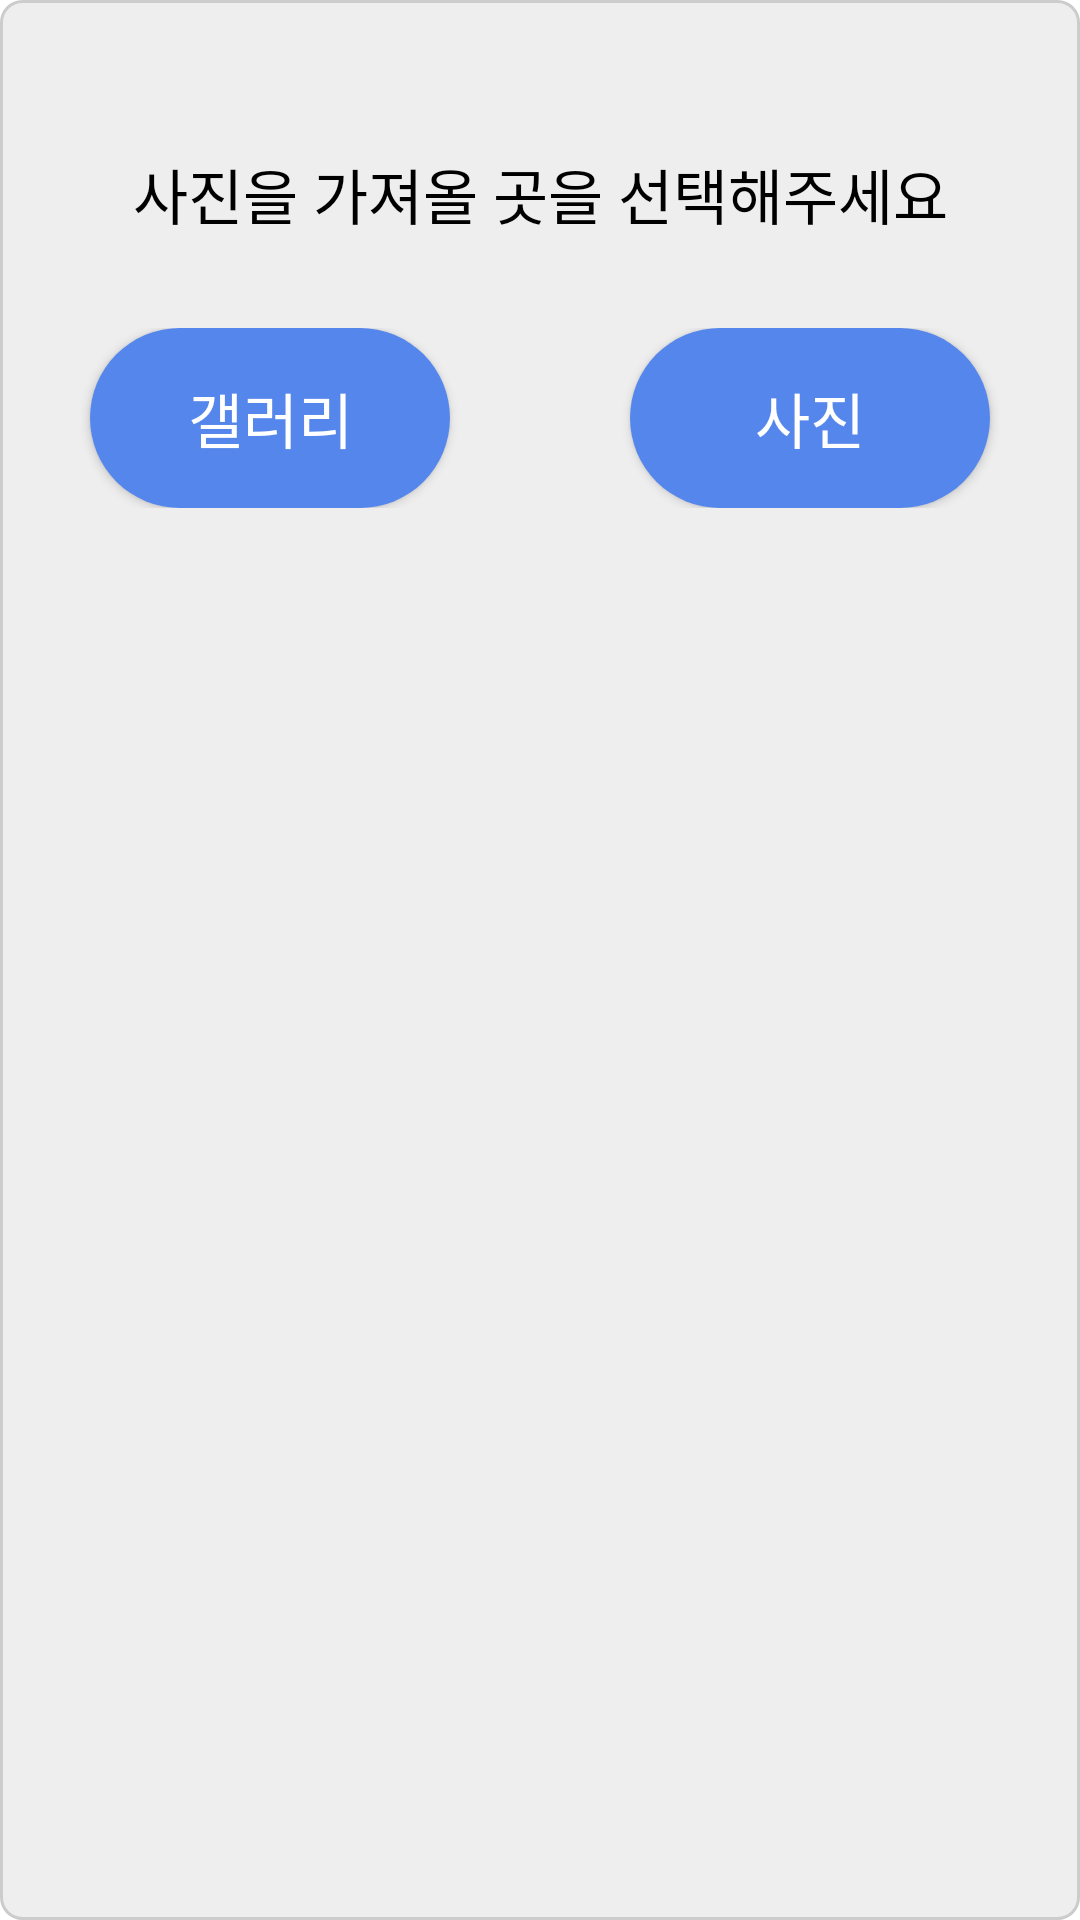

This screen was rendered from an Android layout file. Write that file and the resources it references.
<!-- AndroidManifest.xml: application theme Theme.DGSB_front -->
<!-- res/layout/gallery_or_picture_dialog.xml -->
<?xml version="1.0" encoding="utf-8"?>
<LinearLayout xmlns:android="http://schemas.android.com/apk/res/android"
    android:orientation="vertical"
    android:layout_width="wrap_content"
    android:layout_height="wrap_content"
    android:layout_marginRight="30dp"
    android:layout_marginLeft="30dp"
    android:background="@drawable/drawable_radius"
    >

    <LinearLayout
        android:layout_width="match_parent"
        android:layout_height="wrap_content"
        >
        <TextView
            android:layout_width="match_parent"
            android:layout_height="wrap_content"
            android:layout_marginTop="50dp"
            android:layout_marginBottom="30dp"
            android:textAlignment="center"
            android:gravity="center"
            android:text="사진을 가져올 곳을 선택해주세요"
            android:textSize="20sp"
            android:textColor="@color/black">
        </TextView>
    </LinearLayout>



    <RelativeLayout
        android:layout_width="match_parent"
        android:layout_height="wrap_content"
        android:gravity="center"
        android:layout_marginBottom="20dp">
        <androidx.appcompat.widget.AppCompatButton
            android:id="@+id/dialog_gallery"
            android:layout_width="120dp"
            android:layout_height="60dp"
            android:text="갤러리"
            android:textSize="20sp"
            android:background="@drawable/yes_button_radius"
            android:textColor="@color/white"
            android:layout_alignParentLeft="true"
            android:layout_marginLeft="30dp"

            >
        </androidx.appcompat.widget.AppCompatButton>
        <androidx.appcompat.widget.AppCompatButton
            android:id="@+id/dialog_photo"
            android:layout_width="120dp"
            android:layout_height="60dp"
            android:text="사진"
            android:textSize="20sp"
            android:background="@drawable/yes_button_radius"
            android:textColor="@color/white"
            android:layout_alignParentRight="true"
            android:layout_marginRight="30dp"
            >
        </androidx.appcompat.widget.AppCompatButton>
    </RelativeLayout>

</LinearLayout>
<!-- resources referenced by this layout -->
<resources>
  <!-- drawable drawable_radius (drawable) -->
  <?xml version="1.0" encoding="utf-8"?>
  <shape xmlns:android="http://schemas.android.com/apk/res/android"
      android:shape="rectangle">
      <solid android:color="#EEEEEE" />
      <stroke android:color="#CCCCCC" android:width="1dp" />
      <corners android:radius="7dp" />
  </shape>
  <!-- drawable yes_button_radius (drawable) -->
  <?xml version="1.0" encoding="utf-8"?>
  <shape xmlns:android="http://schemas.android.com/apk/res/android"
      android:padding="50dp"
      android:shape="rectangle">
      <solid android:color="#5586EB" />
      <corners
          android:bottomLeftRadius="40dp"
          android:bottomRightRadius="40dp"
          android:topLeftRadius="40dp"
          android:topRightRadius="40dp" />
  </shape>
  <style name="Theme.DGSB_front" parent="Theme.MaterialComponents.DayNight.DarkActionBar">
          
          <item name="colorPrimary">@color/purple_500</item>
          <item name="colorPrimaryVariant">@color/purple_700</item>
          <item name="colorOnPrimary">@color/white</item>
          
          <item name="colorSecondary">@color/teal_200</item>
          <item name="colorSecondaryVariant">@color/teal_700</item>
          <item name="colorOnSecondary">@color/black</item>
          
          <item name="android:statusBarColor" tools:targetApi="l">?attr/colorPrimaryVariant</item>
          
          <item name="windowActionBar">false</item>
          <item name="windowNoTitle">true</item>
      </style>
  <!-- not gathered from this repository: default colours our renderer supplied (Android Studio template values) -->
  <color name="purple_500">#FF6200EE</color>
  <color name="purple_700">#FF3700B3</color>
  <color name="teal_200">#FF03DAC5</color>
  <color name="teal_700">#FF018786</color>
  <color name="black">#FF000000</color>
  <color name="white">#FFFFFFFF</color>
</resources>
